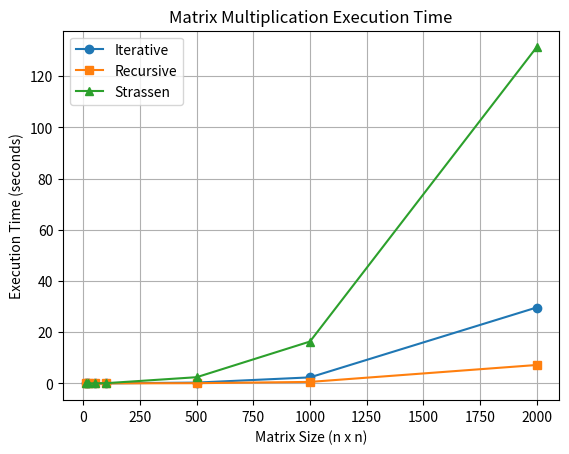

The script that saved this image:
import matplotlib.pyplot as plt

# Matrix sizes
matrix_sizes = [10, 20, 50, 100, 500, 1000, 2000]

# Execution times (seconds)
iterative_time = [0.000011, 0.000038, 0.001007, 0.005817, 0.300065, 2.337884, 29.630607]
recursive_time = [0.000009, 0.000030, 0.000587, 0.003557, 0.073808, 0.564442, 7.173957]
strassen_time  = [0.000003, 0.000440, 0.019488, 0.069076, 2.407265, 16.339782, 131.277357]

# Plot
plt.plot(matrix_sizes, iterative_time, marker='o', label="Iterative")
plt.plot(matrix_sizes, recursive_time, marker='s', label="Recursive")
plt.plot(matrix_sizes, strassen_time, marker='^', label="Strassen")

# Labels and Title
plt.xlabel("Matrix Size (n x n)")
plt.ylabel("Execution Time (seconds)")
plt.title("Matrix Multiplication Execution Time")
plt.legend()
plt.grid(True)

# Optional: log scale for Y-axis (uncomment next line if needed)
# plt.yscale("log")

# Show the graph
plt.show()
